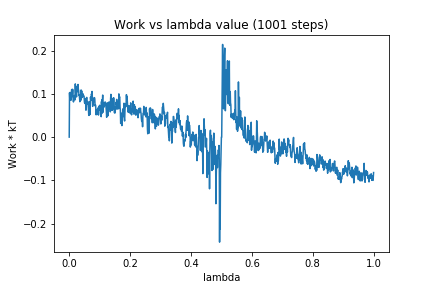

The file beside this chart, header and first rows:
0, 0.0
1, 0.1025
2, 0.08591
3, 0.1034
4, 0.1009
5, 0.0939
6, 0.08532
7, 0.09437
8, 0.1101
9, 0.09339
10, 0.09665
11, 0.1106
12, 0.1089
13, 0.08411
14, 0.08131
15, 0.08456
16, 0.09099
17, 0.09613
18, 0.09303
19, 0.08598
20, 0.123
21, 0.104
22, 0.09626
23, 0.1062
24, 0.09287
25, 0.1174
26, 0.1088
27, 0.105
28, 0.1156
29, 0.1217
30, 0.1106
31, 0.1072
32, 0.09643
33, 0.09738
34, 0.08902
35, 0.08176
36, 0.0935
37, 0.09888
38, 0.085
39, 0.109
40, 0.09805
41, 0.1069
42, 0.09538
43, 0.09161
44, 0.09848
45, 0.1002
46, 0.09919
47, 0.09436
48, 0.09509
49, 0.09193
50, 0.08086
51, 0.07792
52, 0.08602
53, 0.08833
54, 0.07757
55, 0.0622
56, 0.08694
57, 0.09161
58, 0.09154
59, 0.07986
60, 0.07606
... 940 more rows
